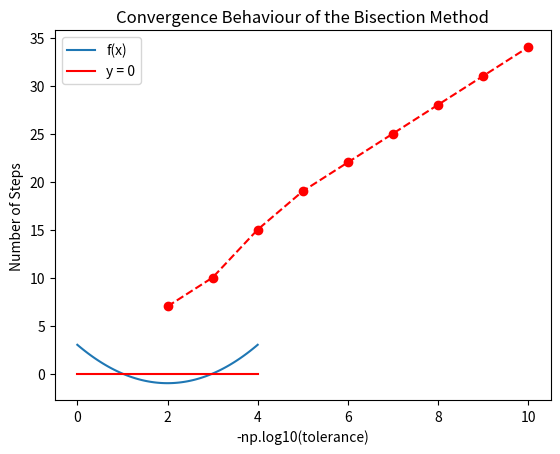

Source code (Python):
# -*- coding: utf-8 -*-
"""
Created on Wed Sep 27 09:08:50 2023

[redacted]
"""
import numpy as np
import matplotlib.pyplot as plt

#Excercise 1: Choosing Parabola

def f(x):
    a = 1
    b = -4
    c = 3
    return a*x*x + b*x + c

x = np.linspace(0, 4, 100)

plt.plot(x, f(x))
plt.plot(x, 0.0 * x, color = 'red')
plt.title("Finding the Roots of a Function Using Bisection Method")
plt.legend(["f(x)", "y = 0"])
# [redacted]
plt.show()
#finding root 1
nsteps_list = np.array([])
tol_list = np.array([0.01, 0.001, 0.0001, 0.00001, 0.000001, 0.0000001, 0.00000001, 0.000000001, 0.0000000001])

for tol in (tol_list):
    print(tol)
    x1 = -1
    x3 = 2.5
    x2 = 0.5*(x1 + x3)
    print(nsteps_list)
     #number of steps
    nsteps = 0
    while abs(f(x2)) > tol: #tolerance of 0.0001
        x2 = 0.5*(x1 + x3)
        nsteps = nsteps + 1
        if f(x2) < 0:
            #plt.plot(x2, f(x2), '--o')
            x3 = x2
        elif f(x2) > 0:
            #plt.plot(x2, f(x2), '--o')
            x1 = x2
        else:
            print(str(x2) + " is the root.")
    print(nsteps)
    nsteps_list = np.append(nsteps_list, nsteps)    
print(nsteps_list)
plt.plot(-np.log10(tol_list), nsteps_list, '--ro')
plt.ylabel("Number of Steps")
plt.xlabel("-np.log10(tolerance)")
plt.title('Convergence Behaviour of the Bisection Method')
# [redacted]
plt.show()
print(x2)




